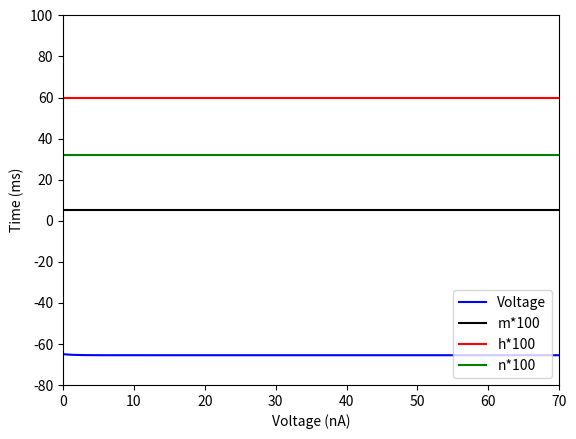

Recreate this plot in Python.
import matplotlib.pyplot as plt
import math

def variable_inf_calc(variable):
    global V_values

    if variable == "m":
        A_m = (0.1*(V_values[0] + 40))/(1-math.exp(-0.1*(V_values[0] + 40)))
        B_m = 4*math.exp(-0.0556*(V_values[0]+65))
        m_inf = A_m/(A_m + B_m)
        tau_m = 1/(A_m + B_m)
        return m_inf, tau_m

    if variable == "h":
        A_h = 0.07*math.exp(-0.05*(V_values[0] + 65))
        B_h = 1/(1+math.exp(-0.1*(V_values[0] + 35)))
        h_inf = A_h/(A_h + B_h)
        tau_h = 1/(A_h + B_h)
        return h_inf, tau_h
    
    if variable == "n":
        A_n = (0.01*(V_values[0] + 55))/(1-math.exp(-0.1*(V_values[0] + 55)))
        B_n = 0.125*math.exp(-0.0125*(V_values[0]+65))
        n_inf = A_n/(A_n + B_n)
        tau_n = 1/(A_n + B_n)
        return n_inf, tau_n 
    
    if variable == "V":
        for index in range(len(n_values)):
            V_inf = ((G_MAX_L*E_L) + (G_MAX_K*(n_values[index]**4)*E_K)+(G_MAX_NA*(m_values[index]**3)*h_values[index]*E_NA))/(G_MAX_L + (G_MAX_K*(n_values[index]**4)) + (G_MAX_NA*(m_values[index]**3)*h_values[index]))
        for index in range(len(n_values)):
            tau_V = C/(G_MAX_L + (G_MAX_K*(n_values[index]**4)) + (G_MAX_NA*(m_values[index]**3)*h_values[index]))
        return V_inf, tau_V

def variable_calc(variable):
    global m_inf, m_values, tau_m, h_inf, h_values, tau_h, n_inf, n_values, tau_n, DT

    if variable == "m":
        m = m_inf + (m_values[-1] - m_inf)*math.exp(-DT/tau_m)
        return m
    if variable == "h":
        h = h_inf + (h_values[-1] - h_inf)*math.exp(-DT/tau_h)
        return h
    if variable == "n":
        n = n_inf + (n_values[-1] - n_inf)*math.exp(-DT/tau_n)
        return n
    if variable == "V":
        V = V_inf + (V_values[-1] - V_inf)*math.exp(-DT/tau_V)
        return V


DT = 0.1 #change in time in (ms)
T_END = 70 #duration (ms)
T_STIM_START = 10 #time start of current injection (ms)
T_STIM_END = 60 #time end of current injection (ms)

C = 10 #capacitance per unit area(nF/mm^2)

I_0 = 200 # magnitude of injected current (nA/mm^2)

"""max conductance per unit area (uS/mm^2)"""
G_MAX_L = 0.003*10**3 #leak
G_MAX_K = 0.39*10**3 #potassium (K+) 
G_MAX_NA = 1.2*10**3 #sodium (Na+)

"""conductance reversal potential (mV)"""
E_L = -54.387 #leak 
E_K = -77 #potassium
E_NA = 50 #sodium

"""counters"""
current_time = 0
time = [0]
I_t_values = []



V_values = [-65] #intital value

m_inf, tau_m = variable_inf_calc("m")
m_values = [m_inf] #intital value for V = -65
g_m_values = [m_inf*100] #modified values for graphing (g)


h_inf, tau_h = variable_inf_calc("h")
h_values = [h_inf] #intital value for V = -65
g_h_values = [h_inf*100]


n_inf, tau_n = variable_inf_calc("n")
n_values = [n_inf] #intital value for V = -65
g_n_values = [n_inf*100]

V_inf, tau_V = variable_inf_calc("V")


while current_time <= T_END:
    current_time = current_time + DT
    time.append(current_time)
    

    m = variable_calc("m")
    g_m_values.append(m*100)
    m_values.append(m)

    h = variable_calc("h")
    g_h_values.append(h*100)
    h_values.append(h)

    n = variable_calc("n")
    g_n_values.append(n*100)
    n_values.append(n)

    V = variable_calc("V")
    V_values.append(V)


"""if time <= T_STIM_START or time >= T_STIM_END:
        I = 0"""

"""print(str(V_values[100]) + "\n" + str(m_values[100]) + "\n" + str(n_values[100]) + "\n" + str(h_values[100]) + "\n" + str(time[100]))
print(g_m_values)
print(V_inf, tau_V)
print(m_inf, tau_m)
print(h_inf, tau_h)
print(n_inf, tau_n)"""

plt.plot(time, V_values, color = "blue")
plt.plot(time, g_m_values, color = "black")
plt.plot(time, g_h_values, color = "red")
plt.plot(time, g_n_values, color = "green")
plt.xlabel("Voltage (nA)")
plt.ylabel("Time (ms)")
plt.legend(["Voltage", "m*100" , "h*100", "n*100"], loc = "lower right")
plt.xlim(0, T_END)
plt.ylim(V_values[0] - 15, 100)
plt.show()